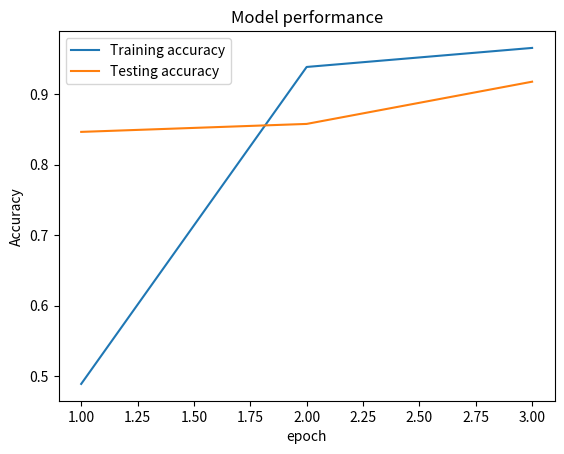

Here is the Python script that generated this plot:
#Plot values of Xception model
import matplotlib.pyplot as plt 

x = [1, 2, 3]
categorical_accuracy = [0.4889, 0.9385, 0.9655]
test_accuracy = [0.8464, 0.8577, 0.9176]

plt.plot(x, categorical_accuracy, label="Training accuracy")
plt.plot(x, test_accuracy, label="Testing accuracy")
plt.title("Model performance")
plt.ylabel("Accuracy")
plt.xlabel("epoch")
plt.legend()
plt.show()